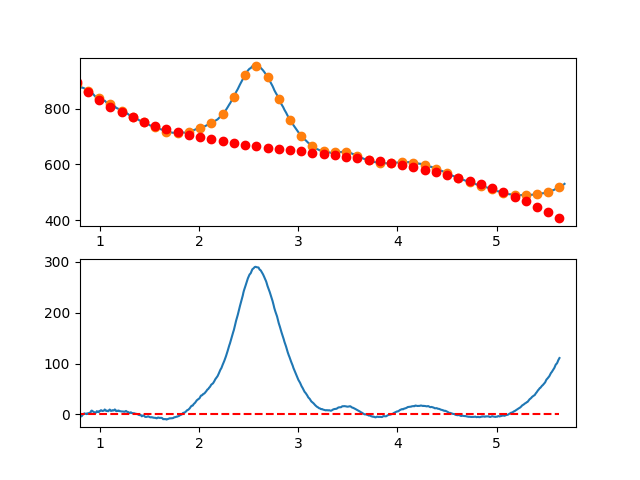

The table this chart was drawn from, first rows:
7.660095065371018697e-01, -6.993122090962856419e+00
7.716692588143090337e-01, -5.644321716835634106e+00
7.773290110915161977e-01, -4.901545338964410803e+00
7.829887633687233617e-01, -4.471566439033040297e+00
7.886485156459305257e-01, -2.073158498725206300e+00
7.943082679231376897e-01, -2.807094999724995432e+00
7.999680202003448537e-01, -2.812149423716391539e+00
8.056277724775520177e-01, -4.124095252382517174e+00
8.112875247547591817e-01, -2.817705967407732714e+00
8.169472770319663457e-01, -3.516755050475694588e+00
8.226070293091735097e-01, -1.579015983270437573e+00
8.282667815863807848e-01, -4.512622474751424306e-01
8.339265338635878377e-01, 4.207326752256221880e-01
8.395862861407951128e-01, 1.518195303148672792e+00
8.452460384180022768e-01, 2.217352154610011894e+00
8.509057906952094408e-01, 1.465429747925213633e+00
8.565655429724164938e-01, 1.342654601411595650e+00
8.622252952496237688e-01, 1.497253233384640225e+00
8.678850475268309328e-01, 6.764521621608992064e-01
8.735447998040380968e-01, 2.214477906056231404e+00
8.792045520812451498e-01, 1.780556983386759384e+00
8.848643043584524248e-01, 2.116915912469266914e+00
8.905240566356595888e-01, 2.658781211619270834e+00
8.961838089128667528e-01, 3.457379399153296617e+00
9.018435611900738058e-01, 3.152936993387697839e+00
9.075033134672810808e-01, 3.932680512638512482e+00
9.131630657444882448e-01, 7.145836475221813089e+00
9.188228180216954089e-01, 7.614631399454083294e+00
9.244825702989024618e-01, 6.781291803651015471e+00
9.301423225761097369e-01, 5.780044206129446138e+00
9.358020748533169009e-01, 5.174115125205048571e+00
9.414618271305239539e-01, 4.694731079194298218e+00
9.471215794077312289e-01, 3.976118586413349476e+00
9.527813316849383929e-01, 2.922504165178224866e+00
9.584410839621455569e-01, 3.313114333805515344e+00
9.641008362393528319e-01, 4.419175610611205229e+00
9.697605885165598849e-01, 6.476914513911083304e+00
9.754203407937670489e-01, 5.850557562022004277e+00
9.810800930709743239e-01, 5.186331273259838781e+00
9.867398453481812659e-01, 4.590462165940721206e+00
9.923995976253885409e-01, 6.400176758380780484e+00
9.980593499025957049e-01, 6.159684166214674406e+00
1.003719102179802869e+00, 7.319123894348990689e+00
1.009378854457010144e+00, 8.223618045008265653e+00
1.015038606734217197e+00, 8.366288720417742297e+00
1.020698359011424472e+00, 7.366258022801844163e+00
1.026358111288631525e+00, 6.887648054385294927e+00
1.032017863565838578e+00, 7.010580917393212985e+00
1.037677615843045853e+00, 7.358178714050040981e+00
1.043337368120253128e+00, 7.917563546581050105e+00
1.048997120397460181e+00, 9.868857517210699370e+00
1.054656872674667456e+00, 8.840182728163767933e+00
1.060316624951874509e+00, 7.250661281665088609e+00
1.065976377229081784e+00, 7.136415279939569700e+00
1.071636129506288837e+00, 7.624566825211900323e+00
1.077295881783495890e+00, 6.851238019707011517e+00
1.082955634060703165e+00, 6.361550965649712452e+00
1.088615386337910440e+00, 7.027627765264469417e+00
1.094275138615117493e+00, 8.818590520776297126e+00
1.099934890892324768e+00, 9.690561334410062955e+00
1.105594643169532043e+00, 8.531662308390423277e+00
... 809 more rows
